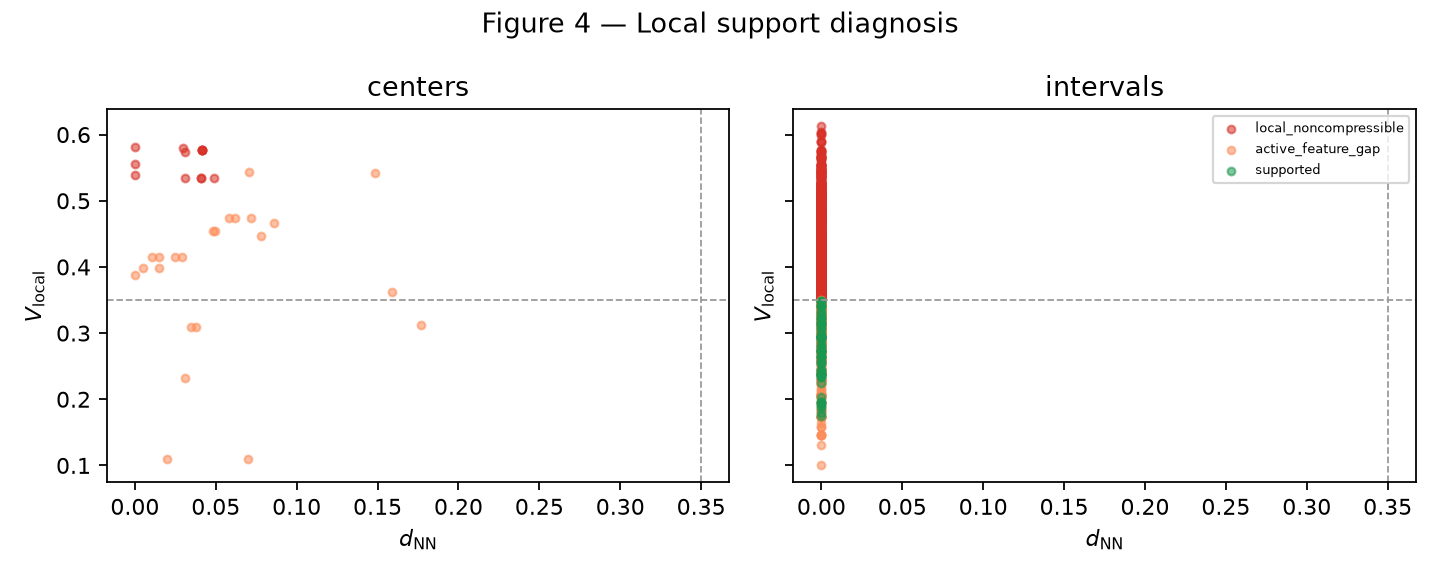

The file beside this chart, header and first rows:
representation, d_NN, V_local, diagnosis_bucket, peer_count, profile_family
intervals, 0.0, 0.4743, local_noncompressible, 16, sparse_N16_antipodal_k6
intervals, 0.0, 0.3604, local_noncompressible, 16, sparse_N16_antipodal_k6
intervals, 0.0, 0.5167, local_noncompressible, 16, sparse_N16_antipodal_k6
intervals, 0.0, 0.3208, active_feature_gap, 16, sparse_N16_antipodal_k6
intervals, 0.0, 0.434, local_noncompressible, 16, sparse_N16_antipodal_k6
intervals, 0.0, 0.4424, local_noncompressible, 16, sparse_N16_antipodal_k6
intervals, 0.0, 0.3549, local_noncompressible, 16, sparse_N16_antipodal_k6
intervals, 0.0, 0.3479, supported, 16, sparse_N16_antipodal_k6
intervals, 0.0, 0.2729, supported, 16, sparse_N16_antipodal_k6
intervals, 0.0, 0.3208, supported, 16, sparse_N16_antipodal_k6
intervals, 0.0, 0.3958, local_noncompressible, 16, sparse_N16_antipodal_k6
intervals, 0.0, 0.4799, local_noncompressible, 16, sparse_N16_antipodal_k6
intervals, 0.0, 0.4674, local_noncompressible, 16, sparse_N16_antipodal_k6
intervals, 0.0, 0.3722, local_noncompressible, 16, sparse_N16_antipodal_k6
intervals, 0.0, 0.4132, local_noncompressible, 16, sparse_N16_antipodal_k6
intervals, 0.0, 0.3639, local_noncompressible, 16, sparse_N16_antipodal_k6
intervals, 0.0, 0.3569, local_noncompressible, 16, sparse_N16_antipodal_k6
intervals, 0.0, 0.4111, local_noncompressible, 16, sparse_N16_antipodal_k6
intervals, 0.0, 0.4618, local_noncompressible, 16, sparse_N16_antipodal_k6
intervals, 0.0, 0.3604, local_noncompressible, 16, sparse_N16_antipodal_k6
intervals, 0.0, 0.5264, local_noncompressible, 16, sparse_N16_antipodal_k6
intervals, 0.0, 0.2604, active_feature_gap, 16, sparse_N16_antipodal_k6
intervals, 0.0, 0.441, local_noncompressible, 16, sparse_N16_antipodal_k6
intervals, 0.0, 0.4542, local_noncompressible, 16, sparse_N16_antipodal_k6
intervals, 0.0, 0.2632, supported, 16, sparse_N16_antipodal_k6
intervals, 0.0, 0.3819, local_noncompressible, 16, sparse_N16_antipodal_k6
intervals, 0.0, 0.275, supported, 16, sparse_N16_antipodal_k6
intervals, 0.0, 0.3111, supported, 16, sparse_N16_antipodal_k6
intervals, 0.0, 0.3965, local_noncompressible, 16, sparse_N16_antipodal_k6
intervals, 0.0, 0.4819, local_noncompressible, 16, sparse_N16_antipodal_k6
intervals, 0.0, 0.4597, local_noncompressible, 16, sparse_N16_antipodal_k6
intervals, 0.0, 0.3708, local_noncompressible, 16, sparse_N16_antipodal_k6
intervals, 0.0, 0.5646, local_noncompressible, 16, sparse_N16_antipodal_k6
intervals, 0.0, 0.3722, local_noncompressible, 16, sparse_N16_antipodal_k6
intervals, 0.0, 0.3215, active_feature_gap, 16, sparse_N16_antipodal_k6
intervals, 0.0, 0.4278, local_noncompressible, 16, sparse_N16_antipodal_k6
intervals, 0.0, 0.4375, local_noncompressible, 16, sparse_N16_antipodal_k6
intervals, 0.0, 0.359, local_noncompressible, 16, sparse_N16_antipodal_k6
intervals, 0.0, 0.5271, local_noncompressible, 16, sparse_N16_antipodal_k6
intervals, 0.0, 0.3222, active_feature_gap, 16, sparse_N16_antipodal_k6
intervals, 0.0, 0.441, local_noncompressible, 16, sparse_N16_antipodal_k6
intervals, 0.0, 0.4431, local_noncompressible, 16, sparse_N16_antipodal_k6
intervals, 0.0, 0.2944, supported, 16, sparse_N16_antipodal_k6
intervals, 0.0, 0.3236, supported, 16, sparse_N16_antipodal_k6
intervals, 0.0, 0.2424, supported, 16, sparse_N16_antipodal_k6
intervals, 0.0, 0.3299, supported, 16, sparse_N16_antipodal_k6
intervals, 0.0, 0.3924, local_noncompressible, 16, sparse_N16_antipodal_k6
intervals, 0.0, 0.4743, local_noncompressible, 16, sparse_N16_antipodal_k6
intervals, 0.0, 0.4479, local_noncompressible, 16, sparse_N16_antipodal_k6
intervals, 0.0, 0.3674, local_noncompressible, 16, sparse_N16_antipodal_k6
intervals, 0.0, 0.3618, local_noncompressible, 16, sparse_N16_antipodal_k6
intervals, 0.0, 0.3688, local_noncompressible, 16, sparse_N16_antipodal_k6
intervals, 0.0, 0.3424, active_feature_gap, 16, sparse_N16_antipodal_k6
intervals, 0.0, 0.4146, local_noncompressible, 16, sparse_N16_antipodal_k6
intervals, 0.0, 0.4743, local_noncompressible, 16, sparse_N16_antipodal_k6
intervals, 0.0, 0.3403, active_feature_gap, 16, sparse_N16_antipodal_k6
intervals, 0.0, 0.5097, local_noncompressible, 16, sparse_N16_antipodal_k6
intervals, 0.0, 0.2604, active_feature_gap, 16, sparse_N16_antipodal_k6
intervals, 0.0, 0.434, local_noncompressible, 16, sparse_N16_antipodal_k6
intervals, 0.0, 0.4479, local_noncompressible, 16, sparse_N16_antipodal_k6
... 1,406 more rows
